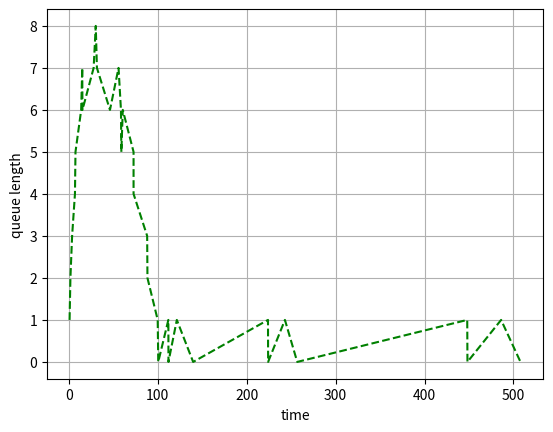

Reproduce this figure in Python.
import numpy as np
import matplotlib.pyplot as plt


def erlang(lam, s):
    return np.random.exponential(1. / lam, size=s) \
           + np.random.exponential(1. / lam, size=s) \
           + np.random.exponential(1. / lam, size=s)


def start_simulation(overall_simulation_time=500):
    delta_time = 0.0

    arrival = [
        lambda: np.random.gamma(shape=3, scale=0.5),
        lambda: np.random.poisson(lam=1./0.2)
        #lambda: np.random.exponential(1 / 0.2)
        # lambda: erlang(0.5, 3)[0]
    ]
    departure = [
        lambda: np.random.normal(15, 2),
        lambda: np.random.exponential(1 / 3)
    ]

    arrival_time = [arrival[0](),
                    arrival[1]()]
    # 501]
    departure_time = 501

    # sample = erlang(3.0, 1000)
    # plt.hist(sample)
    # plt.show()

    idle_start = 0.0
    idle_finish = 0.0
    idle_total = 0.0

    total_event_count = 0

    # 0 - server
    # 1..n - queue
    # status = 0
    queue = []
    times = []
    events = []
    firstclass_indices = []
    secondclass_indices = []


    def print_delta_time():
        nonlocal delta_time
        return f'{round(delta_time, 2):<10}'

    def print_departure_time():
        nonlocal departure_time
        return f'{round(departure_time, 2):<12}'

    def arrive():
        nonlocal delta_time, queue, departure_time, arrival_time

        # Updating the total (delta) time
        delta_time = current_min_time = min(arrival_time)

        # Get index of a nearest event time (type 1 or type 2)
        current_min_index = arrival_time.index(current_min_time)

        # Updating nearest event's time
        arrival_time[current_min_index] += current_min_time
        if len(queue) == 0:
            departure_time = delta_time + departure[current_min_index]()

        queue.append(current_min_index)
        print(f'{"(ARRIVAL)":<12} ', f'{("(" + str(current_min_index) + ")"):<6}', print_delta_time(),
              f'| {len(queue):<15} | {print_departure_time()} | q = {queue}')

        return current_min_index

    def depart():
        nonlocal delta_time, queue, departure_time

        delta_time = departure_time
        current_class = queue.pop(0)
        if len(queue) == 0:
            departure_time = float('inf')
        else:
            departure_time = delta_time + departure[current_class]()
        print(f'{"(DEPARTURE)":<12} ', f'{("(" + str(current_class) + ")"):<6}', print_delta_time(),
              f'| {len(queue):<15} | {print_departure_time()} | q = {queue}')

        return current_class

    def advance_in_time():
        nonlocal delta_time, queue, times, events, idle_start, idle_total, idle_finish, total_event_count

        current_class = 0

        if min(arrival_time) <= departure_time:
            current_class = arrive()
        else:
            current_class = depart()

        times.append(delta_time)
        events.append(len(queue))

        # Check if idle
        if len(queue) == 0 and idle_start != 0:
            idle_finish = delta_time
            idle_total += idle_finish - idle_start
            print(f'{"(IDLE)":<18} ', print_delta_time(), f': {0:<12}')

        total_event_count += 1

    print('Initial state:\n'
          f'queue: {queue}, status: {"empty" if len(queue) == 0 else "busy"}, '
          f'overall_simulation_time: {overall_simulation_time}, time: {arrival_time}'
          f'\n-------------------------------------------------------------\n'
          f'{"Event":<10} | {"Class"} | {"Delta time"} | {"Items in system"} | {"Departure at"} | q')

    while delta_time < overall_simulation_time:
        advance_in_time()

        # Updating the total (delta) time
        # delta_time = current_min_time = min(arrival_time)

        # If departure time is the nearest time - freeing the server and removing current active event from the queue
        # Event 3
        # if departure_time < current_min_time:
        # Remove the current active event from the queue
        # queue = queue[1:]
        # queue.pop(0)

        # Free the server
        # status = 0

        # Check if idle
        # if len(queue) == 0 and idle_start != 0:
        #    idle_finish = delta_time
        #    idle_total += idle_finish - idle_start
        #     continue

        # Get index of a nearest event time (type 1 or type 2)
        # current_min_index = arrival_time.index(current_min_time)

        # Updating nearest event's time
        # arrival_time[current_min_index] += current_min_time

        # If server is Free - calculate and update the departure time
        # if status == 0:
        # if len(queue) == 0:
        # Updating departure time to the time of a currently nearest event
        #    departure_time = arrival_time[current_min_index] + departure[current_min_index]()

        # Set server status to busy
        # status = 1

        # Add current event to the queue (type 1 or type 2)
        # queue.append(current_min_index + 1)

        # Update total count of events
        # total_event_count += 1

        # print(f'delta_time: {delta_time}, '
        #      f'total_event_count: {total_event_count}, '
        #      f'current_min_index: {current_min_index}, current_min_time: {current_min_time}\n'
        #      f'time: {arrival_time}\n'
        #      f'departure_time: {departure_time}\n'
        #      f'queue: {queue}\n'
        #      f'idle_total: {idle_total}, idle_finish: {idle_finish}, idle_start: {idle_start}\n')

    # Calculate idle coefficient
    idle_coefficient = idle_total / overall_simulation_time
    average_event_time = delta_time / total_event_count
    print(f'Idle coefficient: {idle_coefficient}\n'
          f'Average event time: {average_event_time}\n'
          f'Total event count: {total_event_count}\n')

    #firstclass_indices = events[events == 0]
    #secondsclass_indices = events[events == 1]

    plt.plot(times, events, '--g')
             #v for v in times.values() if v == 0], events, '--r',
             #[v for v in times.values() if v == 1], events, '--y')
    plt.xlabel("time")
    plt.ylabel("queue length")
    plt.grid()
    plt.show()


if __name__ == '__main__':
    start_simulation(overall_simulation_time=500)
